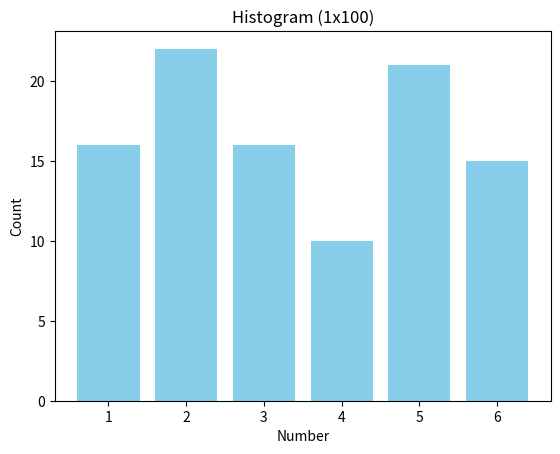
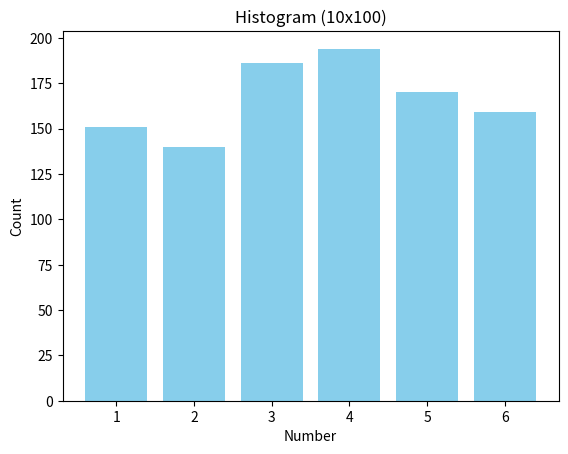
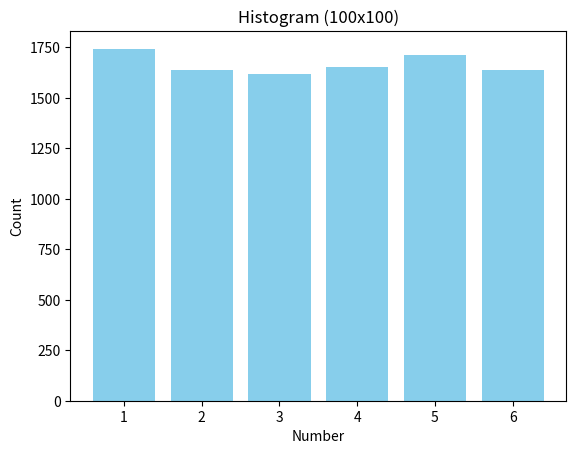
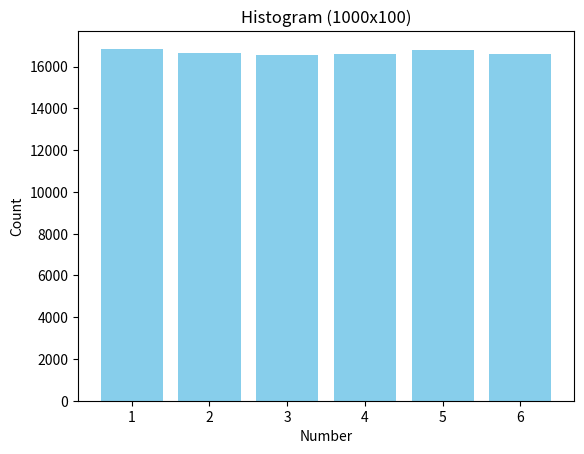

The matplotlib source for these figures, in order:
import csv
import random
import matplotlib.pyplot as plt

def plot_histogram(data, title):
    counts = [data.count(i) for i in range(1, 7)]
    plt.bar(range(1, 7), counts, color='skyblue')
    plt.xlabel('Number')
    plt.ylabel('Count')
    plt.title(title)
    plt.show()
    
def main():

    with open('random_numbers.csv', 'w', newline='') as csvfile:
        writer = csv.writer(csvfile)
        writer.writerow(["Random Numbers"])  
        writer.writerow([])  

        num_runs = [1, 10, 100, 1000]  

        for num in num_runs:
            data = []
            for _ in range(num):
                row = [random.randint(1, 6) for _ in range(100)]  
                data.extend(row)
                writer.writerow(row)

            writer.writerow([])  
            plot_histogram(data, f'Histogram ({num}x100)')

    print("CSV 파일에 데이터가 저장완료\n")

    print("csv의 파일 저장 방식은 100개의 열을 입력하면 다음 행으로 넘어가게 설계했다.")
    print("횟수는 공백 행으로 구별했다.\n")

    print("히스토그램을 보면 횟수가 증가하면서 확률이 거의 동일해지는 것을 볼 수 있다. ")
    print("다시 말해 표본집단의 크기가 커지면 그 표본평균이 모평균에 가까워지고 있음을 볼 수 있다.")
    print("따라서 취합하는 표본의 수가 많을수록 통계적 정확도는 올라가게 된다.")
    print("이를 통하여 큰 수의 법칙(law of large numbers)을 따르는 것을 알 수 있다.")
    

    
if __name__ == '__main__':
    main()
    
    
